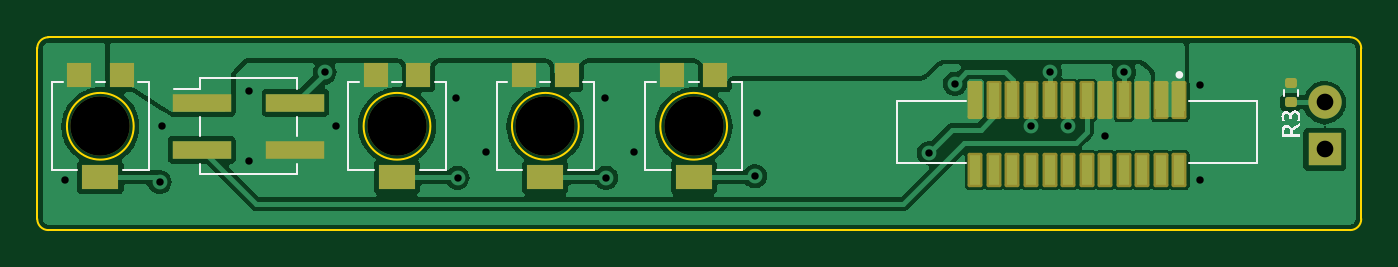
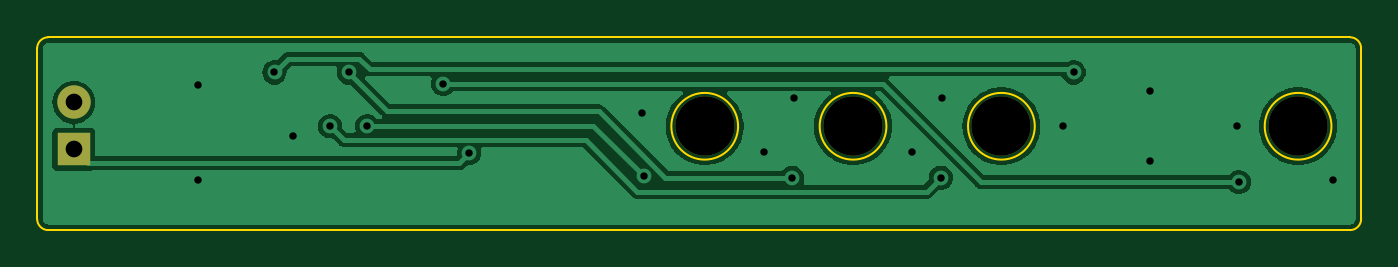
Circuit board: 11 layer files. Board 71.4 x 10.4 mm.
- bottom_copper: ControlPanel-B_Cu.gbr (32257 bytes)
- bottom_mask: ControlPanel-B_Mask.gbr (828 bytes)
- paste: ControlPanel-B_Paste.gbr (470 bytes)
- bottom_silk: ControlPanel-B_SilkS.gbr (840 bytes)
- outline: ControlPanel-Edge_Cuts.gbr (1367 bytes)
- top_copper: ControlPanel-F_Cu.gbr (64032 bytes)
- top_mask: ControlPanel-F_Mask.gbr (3205 bytes)
- paste: ControlPanel-F_Paste.gbr (2637 bytes)
- top_silk: ControlPanel-F_SilkS.gbr (18951 bytes)
- drill: ControlPanel-NPTH.drl (116 bytes)
- drill: ControlPanel-PTH.drl (500 bytes)

=== bottom_copper: ControlPanel-B_Cu.gbr (32257 bytes, source omitted) ===
=== bottom_mask: ControlPanel-B_Mask.gbr ===
%TF.GenerationSoftware,KiCad,Pcbnew,7.0.2*%
%TF.CreationDate,2023-09-14T23:45:26-06:00*%
%TF.ProjectId,ControlPanel,436f6e74-726f-46c5-9061-6e656c2e6b69,rev?*%
%TF.SameCoordinates,Original*%
%TF.FileFunction,Soldermask,Bot*%
%TF.FilePolarity,Negative*%
%FSLAX46Y46*%
G04 Gerber Fmt 4.6, Leading zero omitted, Abs format (unit mm)*
G04 Created by KiCad (PCBNEW 7.0.2) date 2023-09-14 23:45:26*
%MOMM*%
%LPD*%
G01*
G04 APERTURE LIST*
%ADD10C,3.200000*%
%ADD11R,1.800000X1.800000*%
%ADD12C,1.800000*%
G04 APERTURE END LIST*
D10*
%TO.C,RV4*%
X116200000Y-114000000D03*
%TD*%
D11*
%TO.C,D1*%
X150225000Y-115250000D03*
D12*
X150225000Y-112710000D03*
%TD*%
D10*
%TO.C,RV2*%
X100199999Y-114001016D03*
%TD*%
%TO.C,RV3*%
X108195216Y-114005011D03*
%TD*%
%TO.C,RV1*%
X84203957Y-114002886D03*
%TD*%
M02*

=== paste: ControlPanel-B_Paste.gbr ===
%TF.GenerationSoftware,KiCad,Pcbnew,7.0.2*%
%TF.CreationDate,2023-09-14T23:45:26-06:00*%
%TF.ProjectId,ControlPanel,436f6e74-726f-46c5-9061-6e656c2e6b69,rev?*%
%TF.SameCoordinates,Original*%
%TF.FileFunction,Paste,Bot*%
%TF.FilePolarity,Positive*%
%FSLAX46Y46*%
G04 Gerber Fmt 4.6, Leading zero omitted, Abs format (unit mm)*
G04 Created by KiCad (PCBNEW 7.0.2) date 2023-09-14 23:45:26*
%MOMM*%
%LPD*%
G01*
G04 APERTURE LIST*
G04 APERTURE END LIST*
M02*

=== bottom_silk: ControlPanel-B_SilkS.gbr ===
%TF.GenerationSoftware,KiCad,Pcbnew,7.0.2*%
%TF.CreationDate,2023-09-14T23:45:26-06:00*%
%TF.ProjectId,ControlPanel,436f6e74-726f-46c5-9061-6e656c2e6b69,rev?*%
%TF.SameCoordinates,Original*%
%TF.FileFunction,Legend,Bot*%
%TF.FilePolarity,Positive*%
%FSLAX46Y46*%
G04 Gerber Fmt 4.6, Leading zero omitted, Abs format (unit mm)*
G04 Created by KiCad (PCBNEW 7.0.2) date 2023-09-14 23:45:26*
%MOMM*%
%LPD*%
G01*
G04 APERTURE LIST*
%ADD10C,3.200000*%
%ADD11R,1.800000X1.800000*%
%ADD12C,1.800000*%
G04 APERTURE END LIST*
%LPC*%
D10*
%TO.C,RV4*%
X116200000Y-114000000D03*
%TD*%
D11*
%TO.C,D1*%
X150225000Y-115250000D03*
D12*
X150225000Y-112710000D03*
%TD*%
D10*
%TO.C,RV2*%
X100199999Y-114001016D03*
%TD*%
%TO.C,RV3*%
X108195216Y-114005011D03*
%TD*%
%TO.C,RV1*%
X84203957Y-114002886D03*
%TD*%
%LPD*%
M02*

=== outline: ControlPanel-Edge_Cuts.gbr ===
%TF.GenerationSoftware,KiCad,Pcbnew,7.0.2*%
%TF.CreationDate,2023-09-14T23:45:26-06:00*%
%TF.ProjectId,ControlPanel,436f6e74-726f-46c5-9061-6e656c2e6b69,rev?*%
%TF.SameCoordinates,Original*%
%TF.FileFunction,Profile,NP*%
%FSLAX46Y46*%
G04 Gerber Fmt 4.6, Leading zero omitted, Abs format (unit mm)*
G04 Created by KiCad (PCBNEW 7.0.2) date 2023-09-14 23:45:26*
%MOMM*%
%LPD*%
G01*
G04 APERTURE LIST*
%TA.AperFunction,Profile*%
%ADD10C,0.100000*%
%TD*%
G04 APERTURE END LIST*
D10*
X110000000Y-114000000D02*
G75*
G03*
X110000000Y-114000000I-1800000J0D01*
G01*
X151600000Y-119600000D02*
X81400000Y-119600000D01*
X152200000Y-109800000D02*
G75*
G03*
X151600000Y-109200000I-600000J0D01*
G01*
X86000000Y-114000000D02*
G75*
G03*
X86000000Y-114000000I-1800000J0D01*
G01*
X151600000Y-119600000D02*
G75*
G03*
X152200000Y-119000000I0J600000D01*
G01*
X118000000Y-114000000D02*
G75*
G03*
X118000000Y-114000000I-1800000J0D01*
G01*
X81400000Y-109200000D02*
G75*
G03*
X80800000Y-109800000I0J-600000D01*
G01*
X152200000Y-109800000D02*
X152200000Y-119000000D01*
X80800000Y-119000000D02*
G75*
G03*
X81400000Y-119600000I600000J0D01*
G01*
X81400000Y-109200000D02*
X151600000Y-109200000D01*
X102000000Y-114000000D02*
G75*
G03*
X102000000Y-114000000I-1800000J0D01*
G01*
X80800000Y-119000000D02*
X80800000Y-109800000D01*
M02*

=== top_copper: ControlPanel-F_Cu.gbr (64032 bytes, source omitted) ===
=== top_mask: ControlPanel-F_Mask.gbr (3205 bytes, source withheld) ===
=== paste: ControlPanel-F_Paste.gbr (2637 bytes, source withheld) ===
=== top_silk: ControlPanel-F_SilkS.gbr (18951 bytes, source omitted) ===
=== drill: ControlPanel-NPTH.drl ===
M48
INCH
T1C0.1260
%
G90
G05
T1
X3.3151Y-4.4883
X3.9449Y-4.4882
X4.2597Y-4.4884
X4.5748Y-4.4882
T0
M30

=== drill: ControlPanel-PTH.drl ===
M48
INCH
T1C0.0157
T2C0.0354
%
G90
G05
T1
X3.2402Y-4.6024
X3.4409Y-4.6063
X3.4449Y-4.4882
X3.6299Y-4.4134
X3.6299Y-4.563
X3.7913Y-4.374
X3.815Y-4.4882
X4.0709Y-4.4291
X4.0735Y-4.5971
X4.1339Y-4.5433
X4.3858Y-4.4291
X4.3889Y-4.5975
X4.4488Y-4.5433
X4.7047Y-4.5945
X4.7087Y-4.4606
X5.0748Y-4.5452
X5.1299Y-4.3976
X5.2913Y-4.4882
X5.3307Y-4.374
X5.3701Y-4.4882
X5.4488Y-4.5079
X5.4882Y-4.374
X5.6496Y-4.4016
X5.6496Y-4.6024
T2
X5.9144Y-4.4374
X5.9144Y-4.5374
T0
M30

